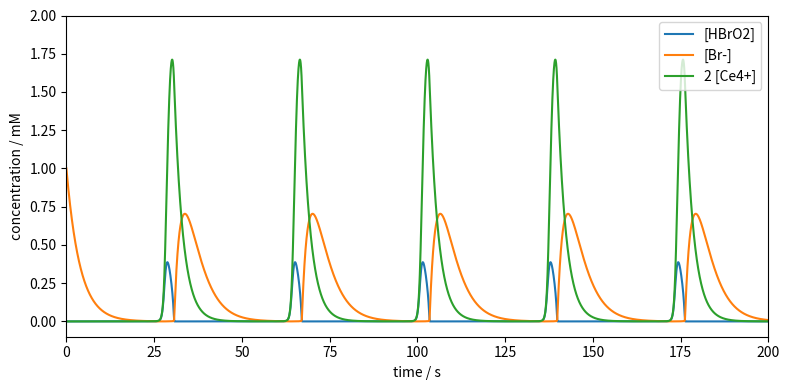

The script that saved this image: (Note: this script raises an exception after producing the figure.)
#!/usr/bin/env python

### ANCHOR: imports
import numpy as np
import matplotlib.pyplot as plt
from typing import Callable
### ANCHOR_END: imports


### ANCHOR: dydx
def dydx(x: float, y: np.ndarray) -> np.ndarray:
    # concentrations adapted from 
    # [redacted]
    k1 = 1.3    # M^-1 s^-1
    k2 = 2.4e6  # M^-1 s^-1
    k3 = 34.0   # M^-1 s^-1
    k4 = 3.0e3  # M^-1 s^-1
    k5 = 1.0    # M^-1 s^-1
    c_a = 0.1   # M
    c_b = 0.4   # M
    
    c_x, c_y, c_z = y

    dcxdt = k1 * c_a * c_y - k2 * c_x * c_y + k3 * c_a * c_x - 2.0 * k4 * c_x**2
    dcydt = -k1 * c_a * c_y - k2 * c_x * c_y + k5 * c_b * c_z
    dczdt = k3 * c_a * c_x - k5 * c_b * c_z

    return np.array([dcxdt, dcydt, dczdt])
### ANCHOR_END: dydx


### ANCHOR: euler_step
def euler_step(
    x_n: float,
    y_n: np.ndarray,
    h: float,
    dydx: Callable[[float, np.ndarray], np.ndarray],
) -> np.ndarray:
    return y_n + h * dydx(x_n, y_n)
### ANCHOR_END: euler_step


### ANCHOR: euler_method
def euler_method(
    x0: float, 
    y0: np.ndarray,
    h: float, 
    dydx: Callable[[float, np.ndarray], np.ndarray],
    nsteps: int,
) -> np.ndarray:
    ndim = len(y0)

    x = x0 + np.arange(0, nsteps + 1) * h
    y = np.zeros((ndim, nsteps + 1))
    y[:, 0] = y0

    for i in range(0, nsteps):
        y[:, i + 1] = euler_step(x[i], y[:, i], h, dydx)

    return x, y
### ANCHOR_END: euler_method


### ANCHOR: solve_ode_bad
CX_0 = 0.0    # M
CY_0 = 0.001  # M
CZ_0 = 0.0    # M
C0 = np.array([CX_0, CY_0, CZ_0])

T0 = 0.0
STEP = 1.0
TMAX = 200.0

nsteps = int(TMAX / STEP)
x, y = euler_method(T0, C0, STEP, dydx, nsteps)
### ANCHOR_END: solve_ode_bad

### ANCHOR: solve_ode
CX_0 = 0.0    # M
CY_0 = 0.001  # M
CZ_0 = 0.0    # M
C0 = np.array([CX_0, CY_0, CZ_0])

T0 = 0.0
STEP = 0.0005
TMAX = 200.0

nsteps = int(TMAX / STEP)
x, y = euler_method(T0, C0, STEP, dydx, nsteps)
### ANCHOR_END: solve_ode

### ANCHOR: plot
c_x, c_y, c_z = y * 1000.0  # convert to mM

fig, ax = plt.subplots(figsize=(8, 4))
ax.plot(x, c_x, label='[HBrO2]')
ax.plot(x, c_y, label='[Br-]')
ax.plot(x, c_z, label='2 [Ce4+]')

ax.set_xlabel('time / s')
ax.set_ylabel('concentration / mM')
ax.set_xlim(0, 200)
ax.set_ylim(-0.1, 2.0)

fig.tight_layout()
ax.legend(loc='upper right')

plt.show()
### ANCHOR_END: plot

fig.savefig('../../assets/figures/02-differential_equations/euler_bz.svg')

